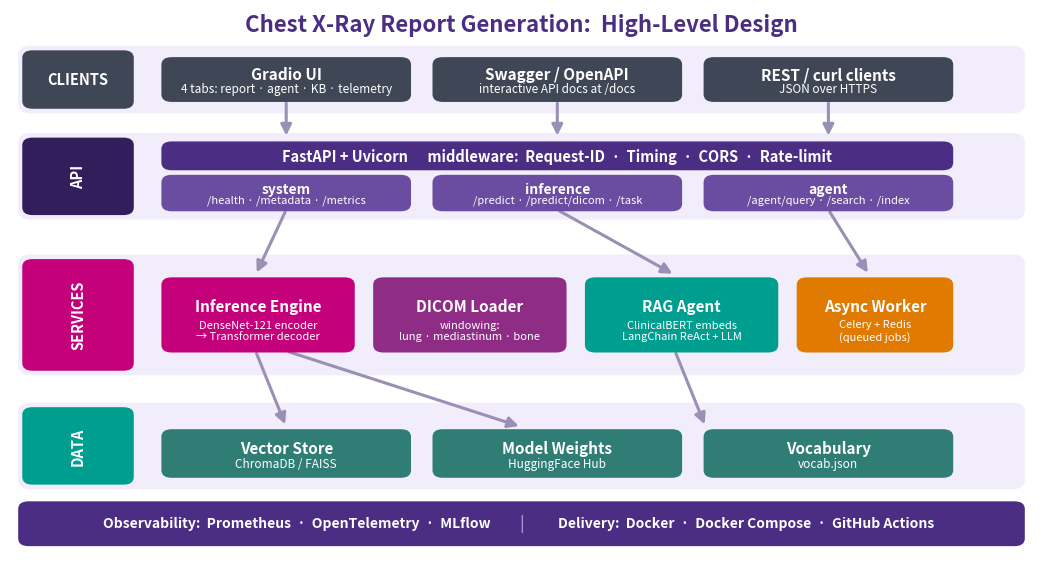

Write Python code to recreate this figure. (Note: this script raises an exception after producing the figure.)
"""
Render a clean High-Level Design (HLD) architecture diagram as a PNG,
used in both the Word report and the PowerPoint deck.
"""
import matplotlib
matplotlib.use("Agg")
import matplotlib.pyplot as plt
from matplotlib.patches import FancyBboxPatch, FancyArrowPatch
import os

PURPLE = "#4B2E83"
PURPLE_D = "#321E5A"
MAGENTA = "#C4007A"
TEAL = "#009E8F"
ORANGE = "#E07A00"
SLATE = "#3F4756"
BAND = "#F1EDFA"
GREY = "#6B6B6B"
LINE = "#9A8FB5"

fig, ax = plt.subplots(figsize=(13.2, 7.1), dpi=200)
ax.set_xlim(0, 100)
ax.set_ylim(0, 72)
ax.axis("off")
ax.set_aspect("auto")


def band(y, h, label, color):
    ax.add_patch(FancyBboxPatch((1, y), 98, h, boxstyle="round,pad=0.2,rounding_size=1.2",
                                fc=BAND, ec="none", zorder=1))
    tab = FancyBboxPatch((1.4, y + 0.6), 10.5, h - 1.2, boxstyle="round,pad=0.2,rounding_size=1.0",
                         fc=color, ec="none", zorder=2)
    ax.add_patch(tab)
    ax.text(6.65, y + h / 2, label, ha="center", va="center", color="white",
            fontsize=10.5, fontweight="bold", rotation=90 if h > 10 else 0, zorder=3)


def box(x, y, w, h, title, sub=None, fc=PURPLE, tc="white", fs=11, sfs=8.5):
    ax.add_patch(FancyBboxPatch((x, y), w, h, boxstyle="round,pad=0.2,rounding_size=1.0",
                                fc=fc, ec="none", zorder=4))
    if sub:
        ax.text(x + w / 2, y + h * 0.62, title, ha="center", va="center", color=tc,
                fontsize=fs, fontweight="bold", zorder=5)
        ax.text(x + w / 2, y + h * 0.28, sub, ha="center", va="center", color=tc,
                fontsize=sfs, zorder=5)
    else:
        ax.text(x + w / 2, y + h / 2, title, ha="center", va="center", color=tc,
                fontsize=fs, fontweight="bold", zorder=5)


def arrow(x1, y1, x2, y2):
    ax.add_patch(FancyArrowPatch((x1, y1), (x2, y2), arrowstyle="-|>", mutation_scale=16,
                                 color=LINE, lw=2.2, zorder=3))


# Title
ax.text(50, 70, "Chest X-Ray Report Generation:  High-Level Design",
        ha="center", va="center", fontsize=16, fontweight="bold", color=PURPLE)

# ---- Bands -----------------------------------------------------------------
band(58.5, 8.5, "CLIENTS", SLATE)
band(44.5, 11.0, "API", PURPLE_D)
band(24.0, 15.5, "SERVICES", MAGENTA)
band(9.0, 11.0, "DATA", TEAL)

# ---- Clients ---------------------------------------------------------------
box(15, 60, 24, 5.5, "Gradio UI", "4 tabs: report · agent · KB · telemetry", fc=SLATE)
box(41.5, 60, 24, 5.5, "Swagger / OpenAPI", "interactive API docs at /docs", fc=SLATE)
box(68, 60, 24, 5.5, "REST / curl clients", "JSON over HTTPS", fc=SLATE)

# ---- API layer -------------------------------------------------------------
box(15, 51, 77, 3.4, "FastAPI + Uvicorn      middleware:  Request-ID  ·  Timing  ·  CORS  ·  Rate-limit",
    fc=PURPLE, fs=10.5)
box(15, 45.6, 24, 4.4, "system", "/health · /metadata · /metrics", fc="#6A4CA0", fs=10, sfs=8)
box(41.5, 45.6, 24, 4.4, "inference", "/predict · /predict/dicom · /task", fc="#6A4CA0", fs=10, sfs=8)
box(68, 45.6, 24, 4.4, "agent", "/agent/query · /search · /index", fc="#6A4CA0", fs=10, sfs=8)

# ---- Services --------------------------------------------------------------
box(15, 27, 18.5, 9.5, "Inference Engine", "DenseNet-121 encoder\n→ Transformer decoder", fc=MAGENTA, sfs=8)
box(35.7, 27, 18.5, 9.5, "DICOM Loader", "windowing:\nlung · mediastinum · bone", fc="#8E2C86", sfs=8)
box(56.4, 27, 18.5, 9.5, "RAG Agent", "ClinicalBERT embeds\nLangChain ReAct + LLM", fc=TEAL, sfs=8)
box(77.1, 27, 14.9, 9.5, "Async Worker", "Celery + Redis\n(queued jobs)", fc=ORANGE, sfs=8)

# ---- Data ------------------------------------------------------------------
box(15, 10.5, 24, 6, "Vector Store", "ChromaDB / FAISS", fc="#2F7D74")
box(41.5, 10.5, 24, 6, "Model Weights", "HuggingFace Hub", fc="#2F7D74")
box(68, 10.5, 24, 6, "Vocabulary", "vocab.json", fc="#2F7D74")

# ---- Arrows ----------------------------------------------------------------
for x in (27, 53.5, 80):
    arrow(x, 60, x, 55.0)          # clients -> api
arrow(27, 45.6, 24, 37.0)          # api -> inference engine
arrow(53.5, 45.6, 65, 37.0)        # api -> rag agent
arrow(80, 45.6, 84, 37.0)          # api -> async worker
arrow(65, 27, 68, 17.0)            # rag -> vector store
arrow(24, 27, 27, 17.0)            # engine -> model weights (approx)
arrow(27, 27, 50, 17.0)            # engine -> weights

# ---- Cross-cutting footer --------------------------------------------------
ax.add_patch(FancyBboxPatch((1, 1.5), 98, 5.5, boxstyle="round,pad=0.2,rounding_size=1.0",
                            fc=PURPLE, ec="none", zorder=2))
ax.text(28, 4.25, "Observability:  Prometheus  ·  OpenTelemetry  ·  MLflow",
        ha="center", va="center", color="white", fontsize=10, fontweight="bold")
ax.text(50, 4.25, "|", ha="center", va="center", color="#B9A6D8", fontsize=12)
ax.text(72, 4.25, "Delivery:  Docker  ·  Docker Compose  ·  GitHub Actions",
        ha="center", va="center", color="white", fontsize=10, fontweight="bold")

out = os.path.join(os.path.dirname(__file__), "hld_architecture.png")
plt.savefig(out, bbox_inches="tight", pad_inches=0.15, facecolor="white")
print("Saved:", out)
